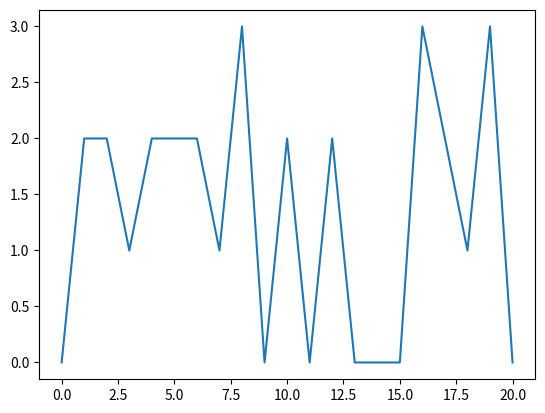

Write the Python code that produced this figure.
'''
Task: Intro to NumPy and Pandas

Goal:
Learn the basics of NumPy and Pandas by working with DNA sequences represented in numerical form.

Description:
You will write a Python script that:
1. Creates a DNA sequence as a string.
2. Converts the DNA sequence into a NumPy array of integers, according to the encoding:
       A = 0
       C = 1
       G = 2
       T = 3
3. Computes basic statistics using NumPy:
       - Length of the sequence
       - Count of each nucleotide
       - GC-content (in %)
4. Creates a Pandas DataFrame with the following columns:
       - "Position" (index of each nucleotide)
       - "Base" (the original A/C/G/T)
       - "Numeric" (the encoded numeric value)
5. Prints the DataFrame.
6. Saves the DataFrame to a CSV file (e.g. "sequence_table.csv").

Rules:
- Use NumPy arrays for all numerical operations.
- Use Pandas for the table (DataFrame) part.
- The DNA sequence can be a hardcoded string (e.g. "ACGTTGCAACGT").

Bonus (optional):
- Plot the numeric sequence as a line plot using matplotlib.

Objective:
Understand how NumPy handles numerical arrays and how Pandas organizes biological data in table form.

'''
#Import the required modules
import numpy as np
import pandas as pd
import matplotlib.pyplot as plt

#Here we create our DNA-Sequence

seq = "AGGCGGGCTAGAGAAATGCTA"
seq_list = list(seq)

encoding = {
    "A":0 ,
    "C":1 ,
    "G":2 ,
    "T":3
}

encoded_array = np.array([encoding[base] for base in seq])
#---------------- NUMPY ----------------

#Python Version: Length of the sequence
length = len(seq)

print(length)

#Numpy Version: Length of the sequence
length_numpy = np.size(seq_list)

print(length_numpy)
print("")
#---------------------------

#Python Version: Count each nucleotide
counts = {base: 0 for base in encoding.keys()}
for base in seq:
    counts[base] += 1

print(counts)

#Numpy Version: Count each nucleotide
unique, counts = np.unique(encoded_array, return_counts=True)
nucleotides_count = {base: int(count) for base, count in zip(encoding.keys(), counts)}

print(nucleotides_count)
print("")
#---------------------------

#GC-Content Python
gc = seq.count("G") + seq.count("C")
gc_percentage = ((gc)/len(seq)) * 100

print(f'{gc_percentage}%')

#GC-Content Numpy
gc_mask = np.isin(encoded_array, [1,2])
gc_percentage_numpy = gc_mask.mean() * 100

print(f'{gc_percentage_numpy}%')
print("")
#---------------- PANDAS ----------------

positions = np.arange(len(seq))

dataframe = pd.DataFrame({
    "Position":positions,
    "Base": seq_list,
    "Numeric": encoded_array
})

#dataframe.to_csv("sequence_table.csv", index=False)
print(dataframe)

#---------------- BONUS: MATPLOTLIB ----------------

plot = plt.plot(positions, encoded_array)
plt.show()
